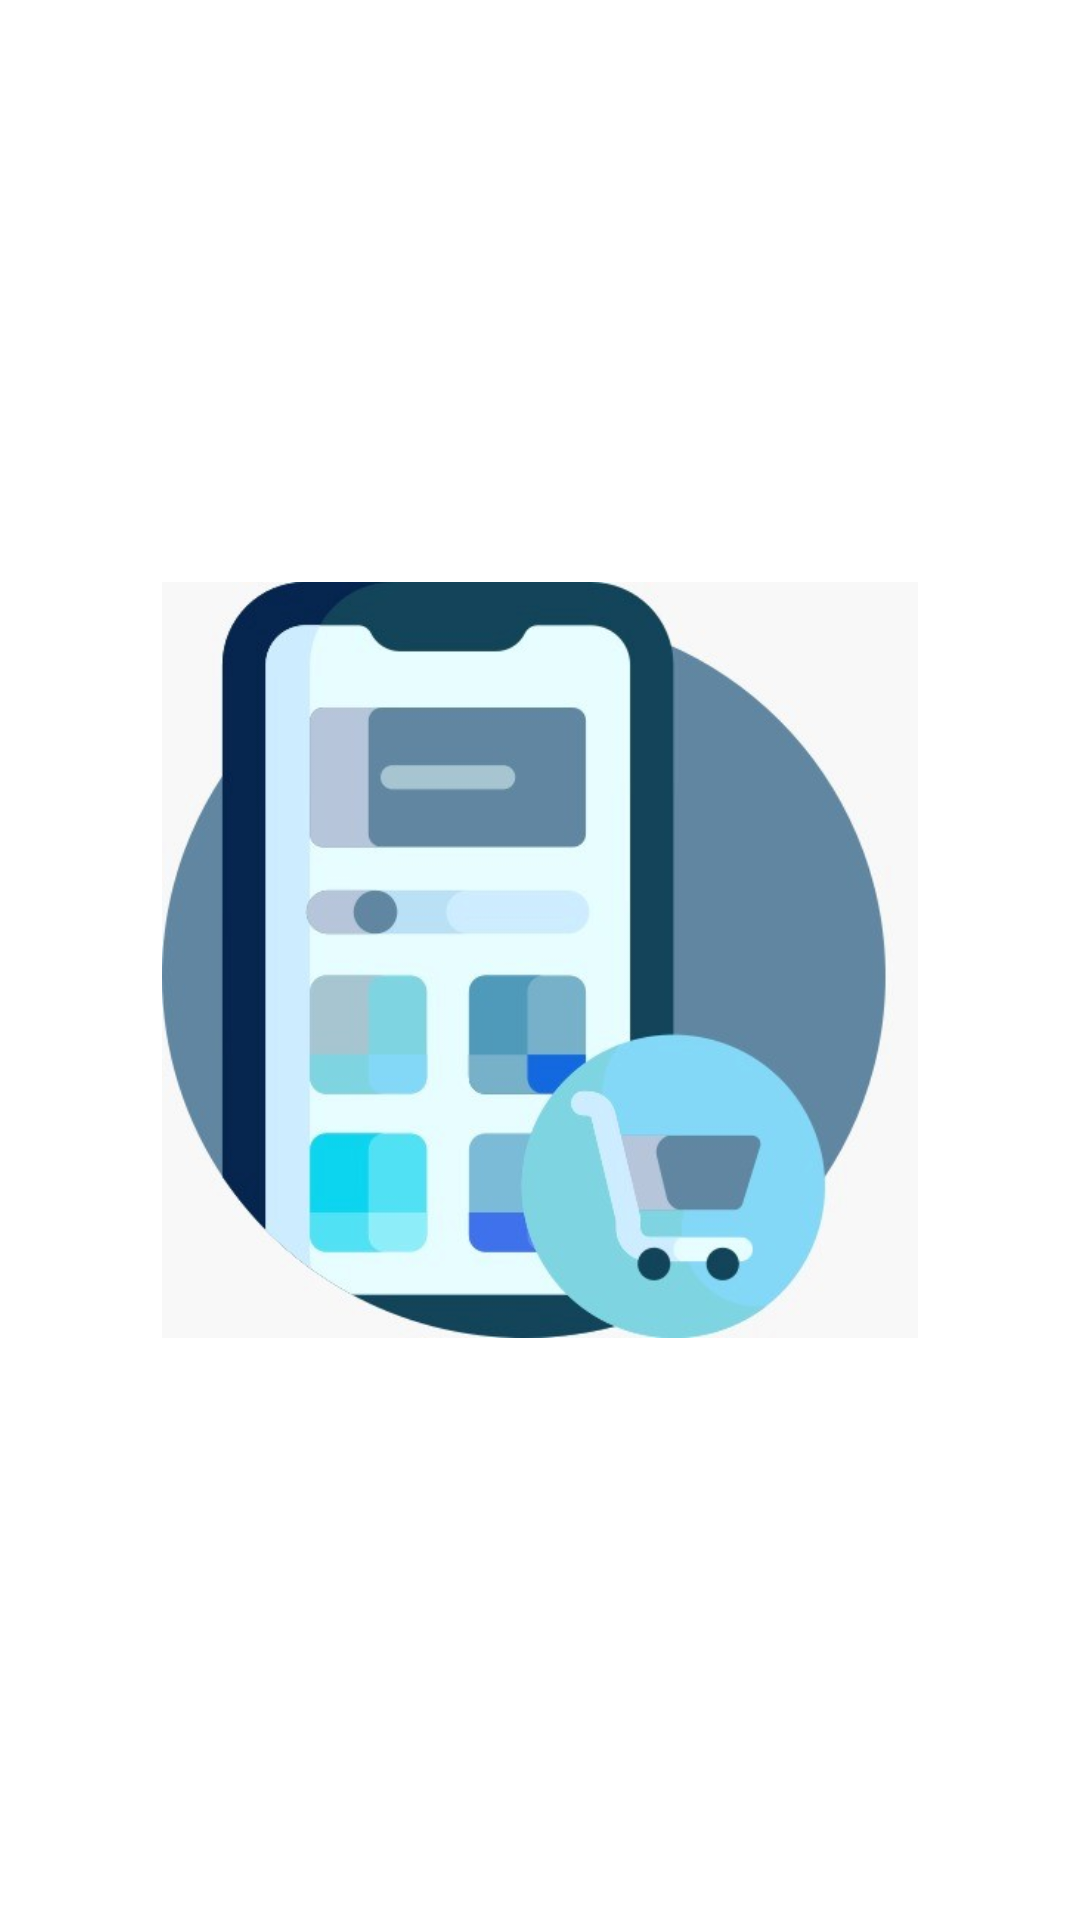

Android layout source for this screen:
<!-- AndroidManifest.xml: application theme Theme.DevelopNetworkTask -->
<!-- res/layout/activity_splash.xml -->
<?xml version="1.0" encoding="utf-8"?>
<androidx.constraintlayout.widget.ConstraintLayout xmlns:android="http://schemas.android.com/apk/res/android"
    xmlns:app="http://schemas.android.com/apk/res-auto"
    xmlns:tools="http://schemas.android.com/tools"
    android:layout_width="match_parent"
    android:layout_height="match_parent"
    tools:context=".view.SplashScreen">

    <ImageView
        android:layout_width="0dp"
        android:layout_height="0dp"
        app:layout_constraintWidth_percent="0.7"
        app:layout_constraintHeight_percent="0.5"
        app:layout_constraintStart_toStartOf="parent"
        app:layout_constraintEnd_toEndOf="parent"
        app:layout_constraintTop_toTopOf="parent"
        app:layout_constraintBottom_toBottomOf="parent"
        android:src="@drawable/logo" />
</androidx.constraintlayout.widget.ConstraintLayout>
<!-- resources referenced by this layout -->
<resources>
  <!-- drawable logo: jpg bitmap (drawable, 28698 bytes) -->
  <style name="Theme.DevelopNetworkTask" parent="Theme.MaterialComponents.DayNight.DarkActionBar">
          
          <item name="colorPrimary">@color/blue_dark</item>
          <item name="colorPrimaryVariant">@color/blue_dark</item>
          <item name="colorOnPrimary">@color/white</item>
          
          <item name="colorSecondary">@color/teal_200</item>
          <item name="colorSecondaryVariant">@color/teal_700</item>
          <item name="colorOnSecondary">@color/black</item>
          
          <item name="android:statusBarColor" tools:targetApi="l">?attr/colorPrimaryVariant</item>
          
      </style>
  <color name="blue_dark">#A9124A73</color>
  <color name="white">#FFFFFFFF</color>
  <color name="teal_200">#FF03DAC5</color>
  <color name="teal_700">#FF018786</color>
  <color name="black">#FF000000</color>
</resources>
